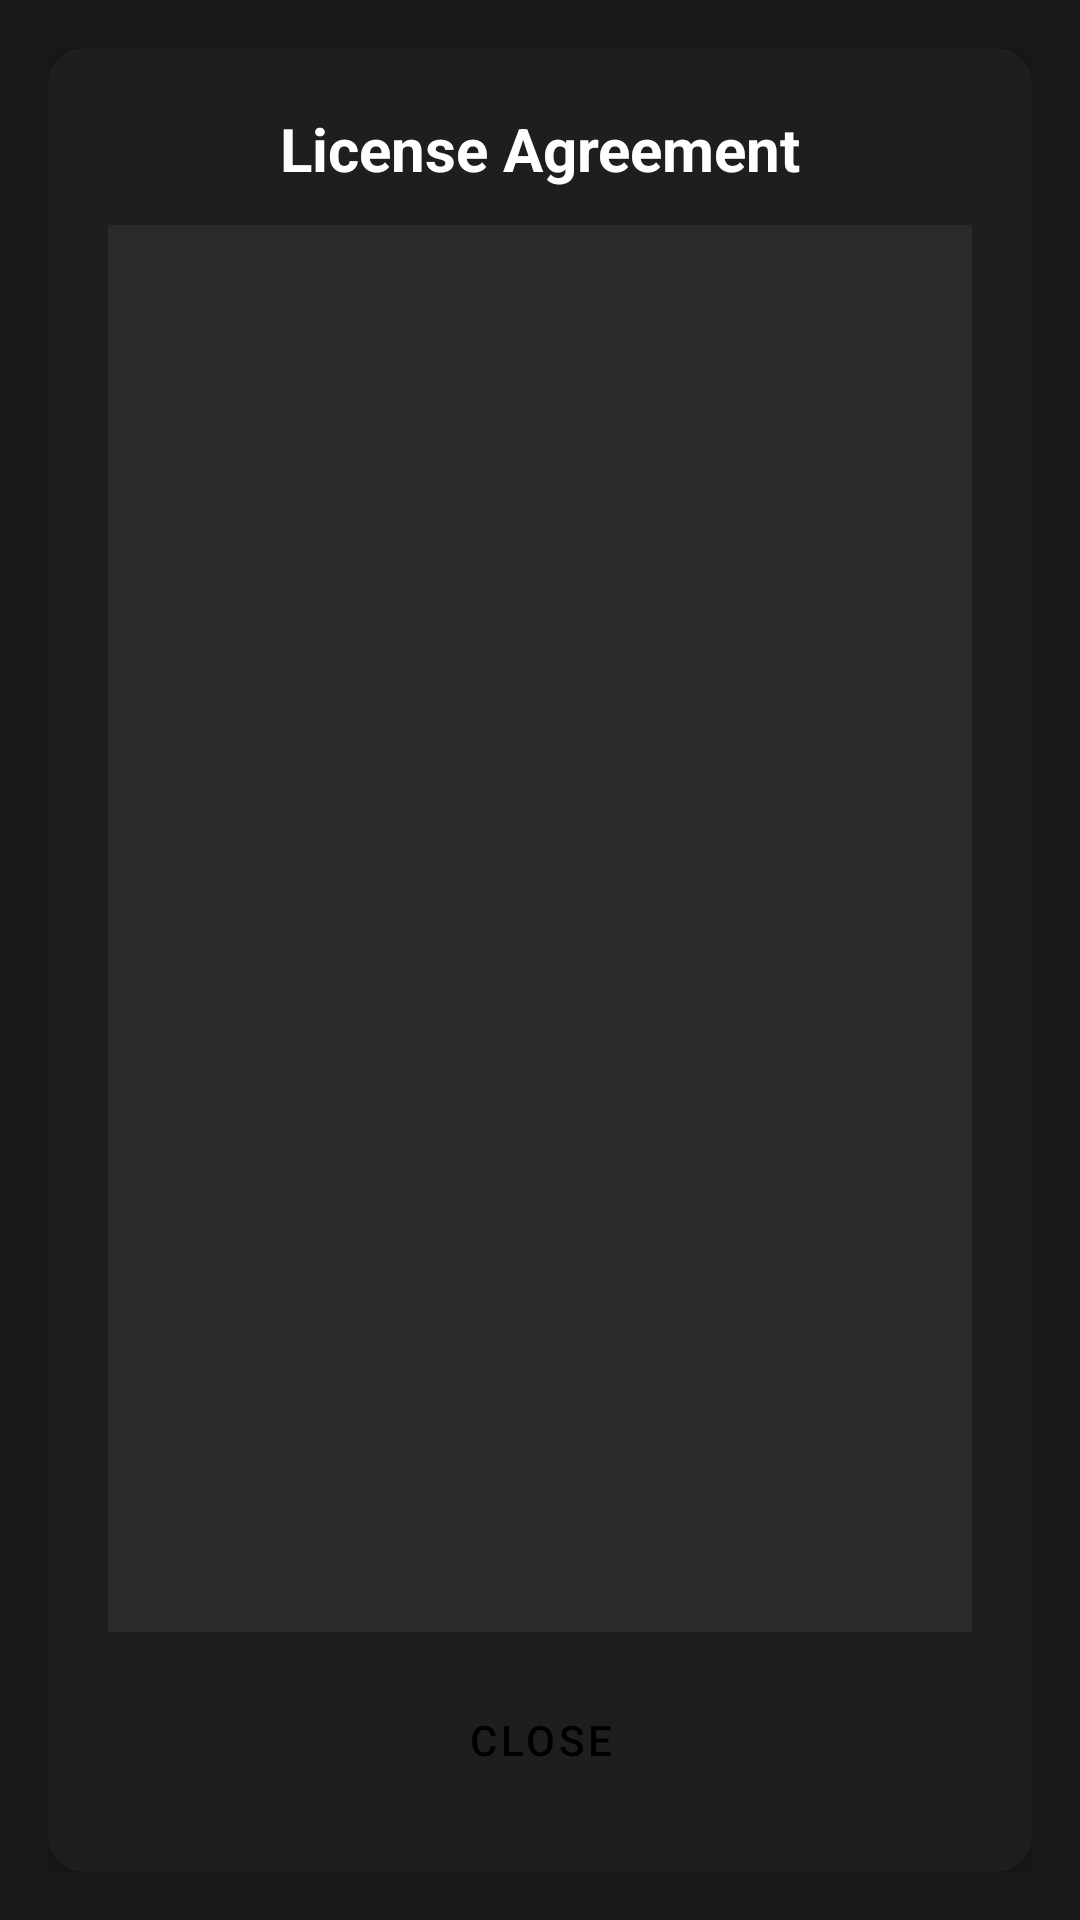

Write the Android layout XML for this screen, with the resource values it uses.
<!-- AndroidManifest.xml: activity theme LicenseAgreementDialog -->
<!-- res/layout/activity_license_agreement.xml -->
<?xml version="1.0" encoding="utf-8"?>
<FrameLayout
    xmlns:android="http://schemas.android.com/apk/res/android"
    xmlns:app="http://schemas.android.com/apk/res-auto"
    android:layout_width="match_parent"
    android:layout_height="match_parent"
    android:background="#E6000000"
    android:padding="16dp">

    <com.google.android.material.card.MaterialCardView
        android:layout_width="match_parent"
        android:layout_height="match_parent"
        android:layout_gravity="center"
        app:cardCornerRadius="12dp"
        app:cardElevation="8dp"
        app:cardBackgroundColor="#1E1E1E">

        
        <LinearLayout
            android:layout_width="match_parent"
            android:layout_height="match_parent"
            android:orientation="vertical"
            android:padding="20dp">

            <TextView
                android:layout_width="match_parent"
                android:layout_height="wrap_content"
                android:text="License Agreement"
                android:textSize="20sp"
                android:textStyle="bold"
                android:paddingBottom="12dp"
                android:gravity="center"
                android:textAlignment="center"
                android:textColor="#FFFFFF" />

            
            <ScrollView
                android:layout_width="match_parent"
                android:layout_height="0dp"
                android:layout_weight="1"
                android:background="#2A2A2A"
                android:padding="12dp"
                android:scrollbars="vertical"
                android:fillViewport="false"
                android:focusable="true">

                <TextView
                    android:id="@+id/licenseTextView"
                    android:layout_width="match_parent"
                    android:layout_height="wrap_content"
                    android:textSize="9sp"
                    android:lineSpacingMultiplier="1.3"
                    android:gravity="start"
                    android:textColor="#E0E0E0"
                    android:fontFamily="monospace" />

            </ScrollView>

            
            <Button
                android:id="@+id/closeButton"
                style="@style/Widget.MaterialComponents.Button"
                android:layout_width="match_parent"
                android:layout_height="wrap_content"
                android:layout_marginTop="12dp"
                android:focusable="true"
                android:text="Close"
                android:backgroundTint="@color/accent" />

        </LinearLayout>

    </com.google.android.material.card.MaterialCardView>

</FrameLayout>
<!-- resources referenced by this layout -->
<resources>
  <color name="accent">#4A9EFF</color>
  <style name="LicenseAgreementDialog" parent="Theme.MaterialComponents.Dialog">
          <item name="android:windowIsFloating">true</item>
          <item name="android:windowMinWidthMajor">85%</item>
          <item name="android:windowMinWidthMinor">85%</item>
          <item name="android:backgroundDimEnabled">true</item>
          <item name="android:backgroundDimAmount">0.95</item>
          <item name="android:windowBackground">@android:color/transparent</item>
          <item name="android:colorBackgroundCacheHint">@null</item>
          <item name="android:windowIsTranslucent">false</item>
          <item name="colorPrimary">@color/primary</item>
          <item name="colorPrimaryDark">@color/primary_dark</item>
          <item name="colorAccent">@color/accent</item>
      </style>
  <color name="primary">#1A2332</color>
  <color name="primary_dark">#0D1117</color>
</resources>
